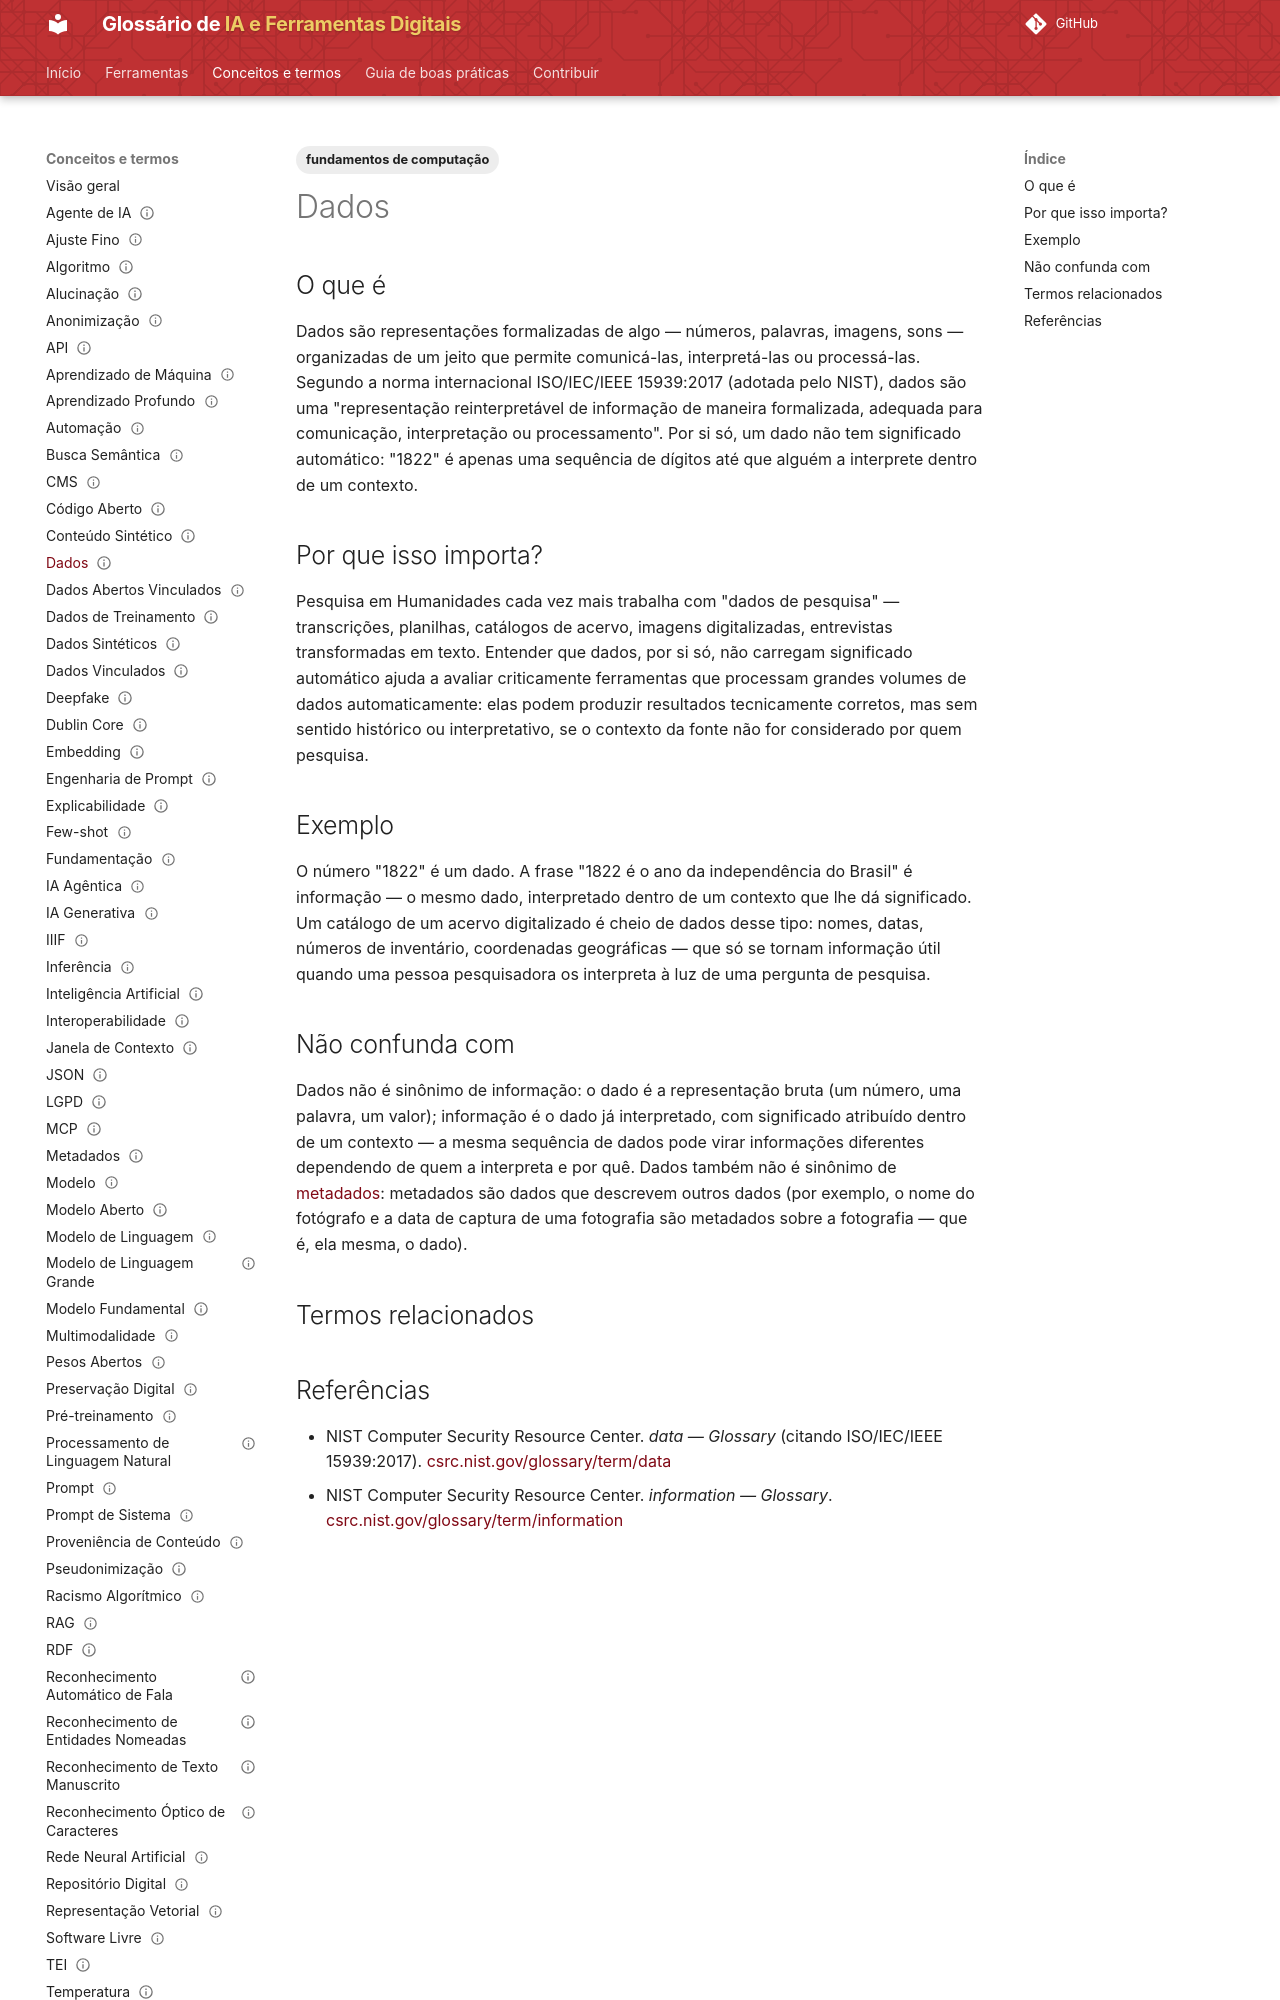

repository: lucchesia/iaguia-coc-fiocruz · page: conceitos/dados/index.html · generator: mkdocs

---
title: "Data"
title_pt: "Dados"
slug: "dados"

entry_type: "conceito"
concept_type: "conceito"

category: "fundamentos"

tags:
  - fundamentos de computação

aliases:
  - "data"

related_terms: []
prerequisites: []

references:
  - title: "data — Glossary | NIST CSRC (citando ISO/IEC/IEEE 15939:2017)"
    url: "https://csrc.nist.gov/glossary/term/data"
    type: "glossário técnico institucional / padrão"
  - title: "information — Glossary | NIST CSRC"
    url: "https://csrc.nist.gov/glossary/term/information"
    type: "glossário técnico institucional"

status: "publicado"
reviewed: true
last_reviewed: "2026-08-21"
---

# Dados

## O que é

Dados são representações formalizadas de algo — números, palavras, imagens, sons — organizadas de um jeito que permite comunicá-las, interpretá-las ou processá-las. Segundo a norma internacional ISO/IEC/IEEE 15939:2017 (adotada pelo NIST), dados são uma "representação reinterpretável de informação de maneira formalizada, adequada para comunicação, interpretação ou processamento". Por si só, um dado não tem significado automático: "1822" é apenas uma sequência de dígitos até que alguém a interprete dentro de um contexto.

## Por que isso importa?

Pesquisa em Humanidades cada vez mais trabalha com "dados de pesquisa" — transcrições, planilhas, catálogos de acervo, imagens digitalizadas, entrevistas transformadas em texto. Entender que dados, por si só, não carregam significado automático ajuda a avaliar criticamente ferramentas que processam grandes volumes de dados automaticamente: elas podem produzir resultados tecnicamente corretos, mas sem sentido histórico ou interpretativo, se o contexto da fonte não for considerado por quem pesquisa.

## Exemplo

O número "1822" é um dado. A frase "1822 é o ano da independência do Brasil" é informação — o mesmo dado, interpretado dentro de um contexto que lhe dá significado. Um catálogo de um acervo digitalizado é cheio de dados desse tipo: nomes, datas, números de inventário, coordenadas geográficas — que só se tornam informação útil quando uma pessoa pesquisadora os interpreta à luz de uma pergunta de pesquisa.
